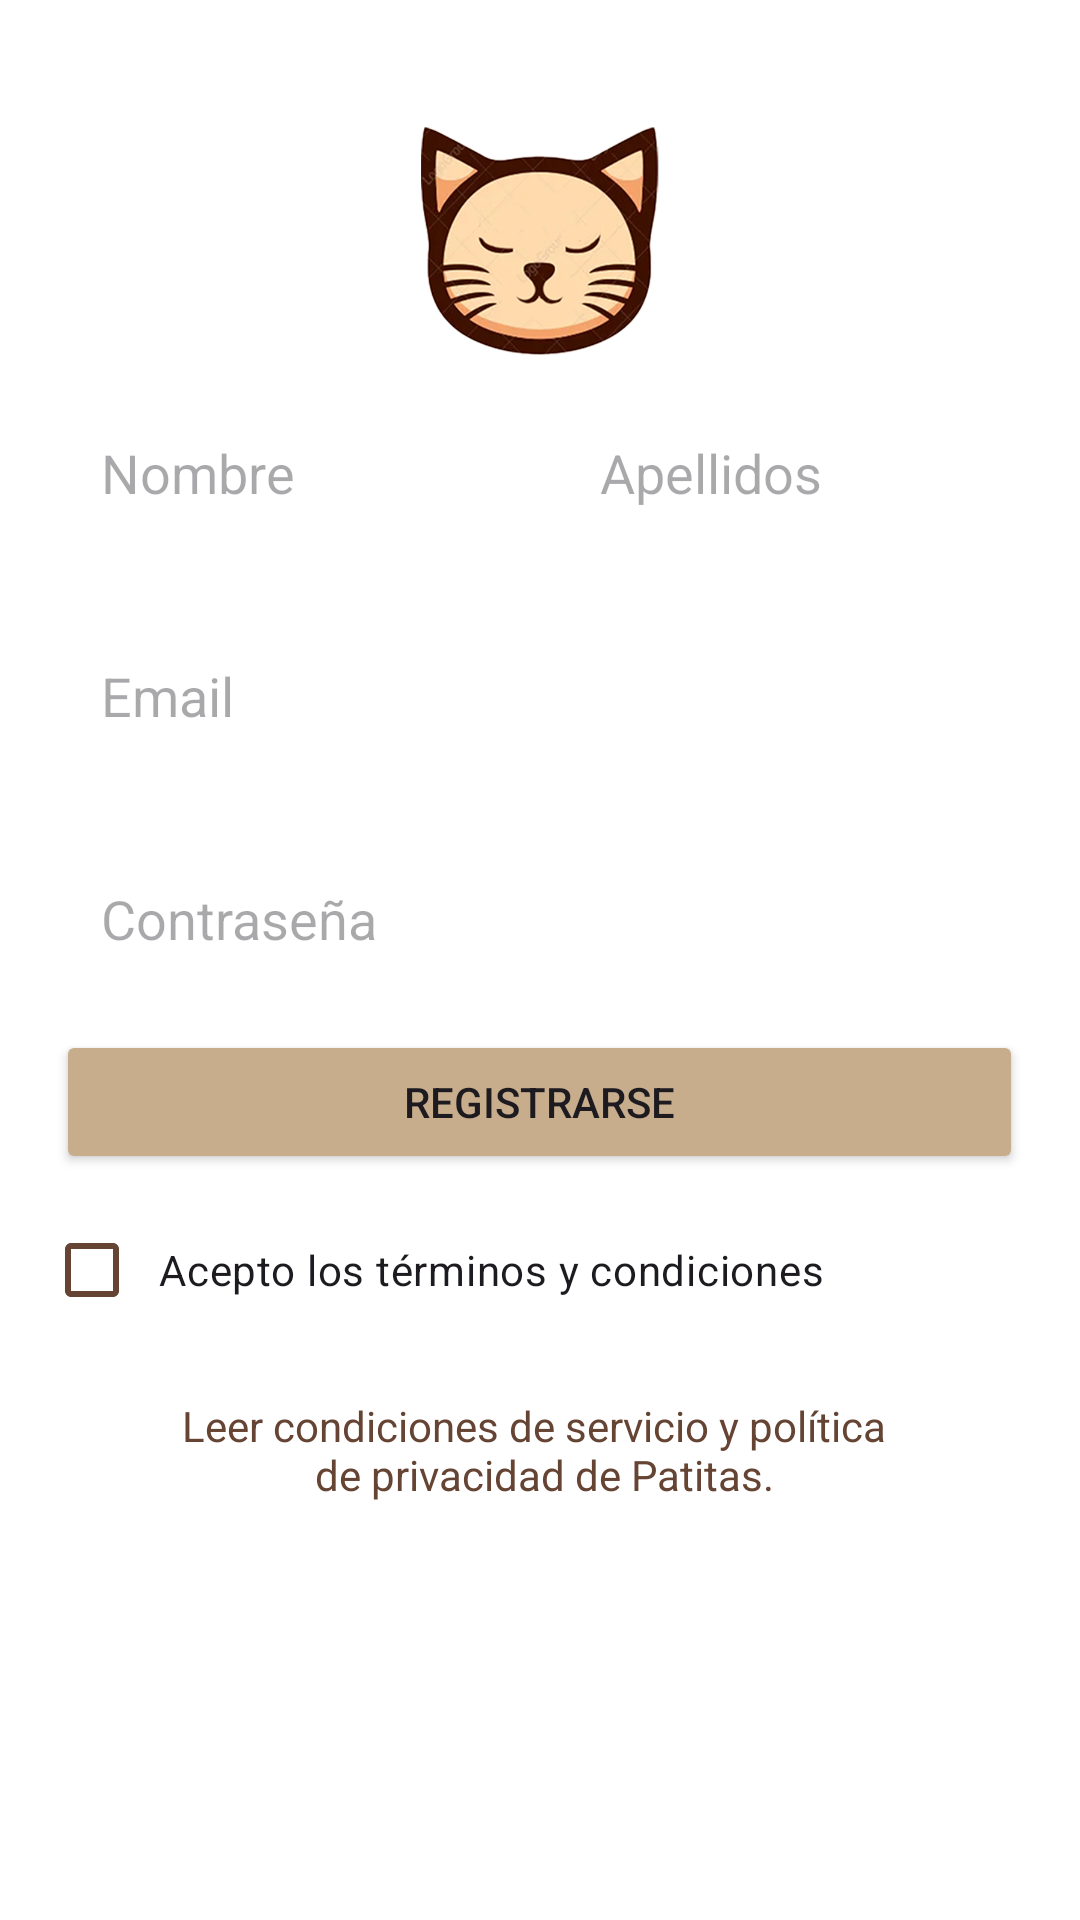

Android layout source for this screen:
<!-- AndroidManifest.xml: application theme Base.Theme.patitasApp -->
<!-- res/layout/activity_registro.xml -->
<?xml version="1.0" encoding="utf-8"?>
<LinearLayout xmlns:android="http://schemas.android.com/apk/res/android"
    xmlns:tools="http://schemas.android.com/tools"
    android:layout_width="match_parent"
    android:layout_height="match_parent"
    android:background="@color/white"
    android:gravity="center"
    android:orientation="vertical"
    android:visibility="visible"
    tools:context=".Login">

    <LinearLayout
        android:layout_width="355dp"
        android:layout_height="592dp"
        android:background="@drawable/roundstyle"

        android:backgroundTint="@color/white"
        android:orientation="vertical"
        android:padding="8pt"
        android:paddingBottom="15dp">

        <ImageView
            android:id="@+id/reLogo"
            android:layout_width="80dp"
            android:layout_height="80dp"

            android:layout_gravity="center"
            android:background="@drawable/icotoolbar"
            android:contentDescription="@string/logo" />

        <LinearLayout
            android:layout_width="match_parent"
            android:layout_height="wrap_content"
            android:orientation="horizontal">

            <EditText
                android:id="@+id/reNombre"
                android:layout_width="match_parent"
                android:layout_height="wrap_content"

                android:layout_marginVertical="10dp"
                android:layout_marginEnd="5dp"
                android:layout_weight="1"

                android:autofillHints="name"
                android:background="@drawable/roundstyle"
                android:backgroundTint="#BFC6CC"
                android:hint="@string/nombre"
                android:inputType="text"
                android:padding="15dp" />

            <EditText
                android:id="@+id/reApellido"
                android:layout_width="match_parent"
                android:layout_height="wrap_content"

                android:layout_marginVertical="10dp"
                android:layout_marginStart="5dp"
                android:layout_weight="1"

                android:autofillHints="name"
                android:background="@drawable/roundstyle"
                android:backgroundTint="#BFC6CC"
                android:hint="@string/apellidos"
                android:inputType="text"
                android:padding="15dp" />

        </LinearLayout>

        <EditText
            android:id="@+id/reEmail"
            android:layout_width="match_parent"
            android:layout_height="wrap_content"

            android:layout_marginVertical="10dp"
            android:autofillHints="emailAddress"
            android:background="@drawable/roundstyle"
            android:backgroundTint="#BFC6CC"
            android:hint="@string/email"
            android:inputType="textEmailAddress"
            android:padding="15dp" />

        <EditText
            android:id="@+id/reContra"
            android:layout_width="match_parent"
            android:layout_height="wrap_content"
            android:layout_marginVertical="10dp"
            android:autofillHints="password"
            android:background="@drawable/roundstyle"
            android:backgroundTint="#BFC6CC"
            android:hint="@string/contraseña"
            android:inputType="textPassword"
            android:padding="15dp" />

        <Button
            android:id="@+id/reRegistrarse"
            android:layout_width="match_parent"
            android:layout_height="wrap_content"
            android:backgroundTint="@color/beige"
            android:text="@string/registrarse" />

        <LinearLayout
            android:layout_width="match_parent"
            android:layout_height="match_parent"
            android:orientation="vertical">

            <CheckBox
                android:id="@+id/reAceptar"
                android:button="@null"
                android:drawableStart="@drawable/checkbox"
                android:layout_width="match_parent"
                android:layout_height="wrap_content"
                android:paddingVertical="20dp"
                android:text="@string/aceptoCondiciones"
                android:textAlignment="textStart"
                />

            <TextView
                android:id="@+id/reLeerCondiciones"
                android:layout_width="match_parent"
                android:layout_height="70dp"
                android:layout_marginVertical="5pt"
                android:background="@color/white"
                android:paddingBottom="20dp"
                android:text="@string/leerCondiciones"
                android:textAlignment="center"
                android:textColor="@color/marronOscuro"

                android:textSize="14sp"
                tools:ignore="TextSizeCheck" />
        </LinearLayout>

    </LinearLayout>


</LinearLayout>
<!-- resources referenced by this layout -->
<resources>
  <color name="beige">#c8ad8d</color>
  <color name="marronOscuro">#664434</color>
  <color name="white">#FFFFFFFF</color>
  <!-- drawable checkbox (drawable) -->
  <?xml version="1.0" encoding="utf-8"?>
  <selector xmlns:android="http://schemas.android.com/apk/res/android">
   <item android:state_checked="false" android:drawable="@drawable/baseline_check_box_outline_blank_24"/>
      <item android:state_checked="true" android:drawable="@drawable/baseline_check_box_ok"/>
  </selector>
  <!-- drawable icotoolbar: png bitmap (drawable, 171517 bytes) -->
  <string name="aceptoCondiciones">\t Acepto los términos y condiciones</string>
  <string name="apellidos">Apellidos</string>
  <string name="email">Email</string>
  <string name="leerCondiciones">Leer condiciones de servicio y política \n de privacidad de Patitas.</string>
  <string name="logo">logo</string>
  <string name="nombre">Nombre</string>
  <string name="registrarse">Registrarse</string>
  <style name="Base.Theme.patitasApp" parent="Theme.Material3.DayNight.NoActionBar">
          
          
          
          <item name="colorPrimaryDark">@color/beige</item>
      </style>
  <!-- drawable baseline_check_box_outline_blank_24 (drawable) -->
  <vector android:height="24dp" android:tint="#664434"
      android:viewportHeight="24" android:viewportWidth="24"
      android:width="24dp" xmlns:android="http://schemas.android.com/apk/res/android">
      <path android:fillColor="@android:color/white" android:pathData="M19,5v14H5V5h14m0,-2H5c-1.1,0 -2,0.9 -2,2v14c0,1.1 0.9,2 2,2h14c1.1,0 2,-0.9 2,-2V5c0,-1.1 -0.9,-2 -2,-2z"/>
  </vector>
  <!-- drawable baseline_check_box_ok (drawable) -->
  <vector android:height="24dp" android:tint="#664434"
      android:viewportHeight="24" android:viewportWidth="24"
      android:width="24dp" xmlns:android="http://schemas.android.com/apk/res/android">
      <path android:fillColor="@android:color/white" android:pathData="M19,3L5,3c-1.11,0 -2,0.9 -2,2v14c0,1.1 0.89,2 2,2h14c1.11,0 2,-0.9 2,-2L21,5c0,-1.1 -0.89,-2 -2,-2zM10,17l-5,-5 1.41,-1.41L10,14.17l7.59,-7.59L19,8l-9,9z"/>
  </vector>
</resources>
